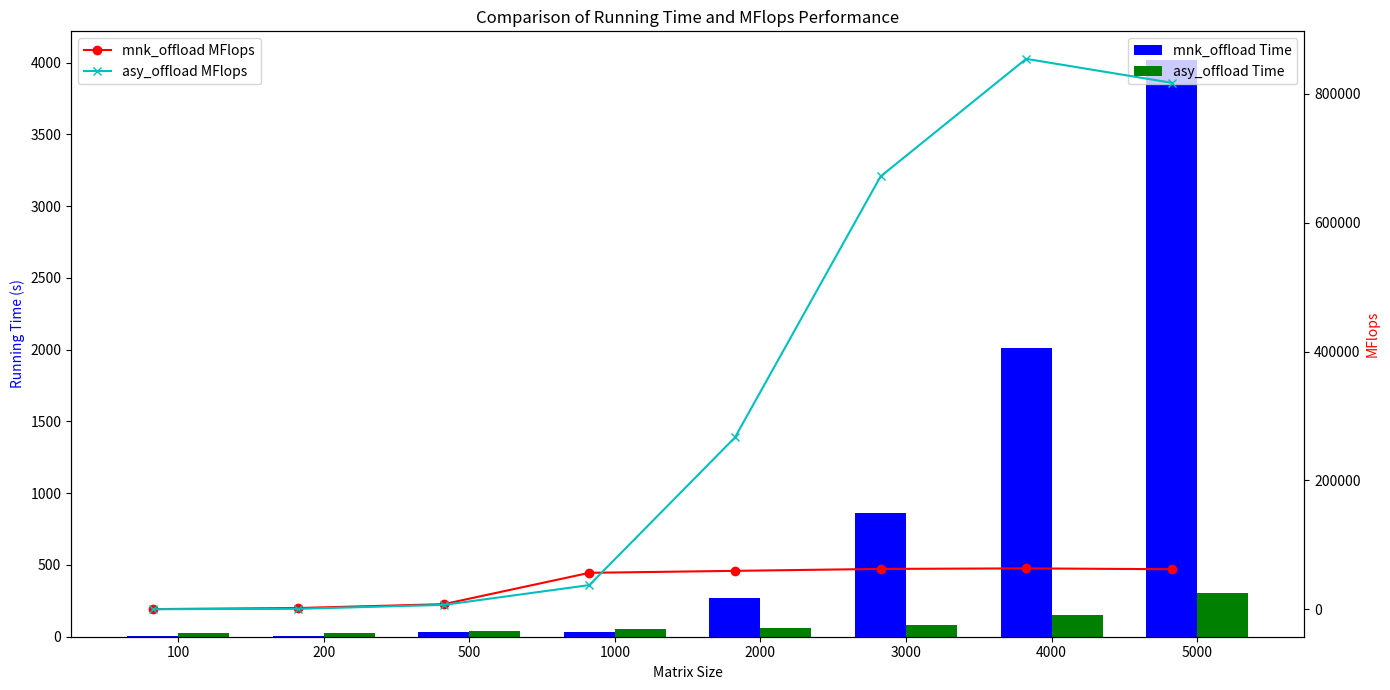

Write Python code to recreate this figure.
import matplotlib.pyplot as plt

# Sizes
sizes = [100, 200, 500, 1000, 2000, 3000, 4000, 5000]

# Running times (Time) for both versions
times_mnk = [8.320808, 8.239031, 31.617880, 35.118103, 267.481089, 860.233068, 2013.257027, 4017.425060]
times_asy = [25.475979, 23.306847, 36.955833, 53.302050, 59.966803, 80.337048, 149.775028, 305.895090]

# MFlops performance for both versions
mflops_mnk = [238.761, 1922.252, 7885.296, 56547.367, 59601.285, 62606.985, 63434.149, 62124.973]
mflops_asy = [78.387, 685.267, 6756.832, 37492.798, 266588.520, 671703.795, 854206.969, 817055.976]

# Set up the plotting layout
fig, ax1 = plt.subplots(figsize=(14, 7))

# Bar chart for running times
bar_width = 0.35
index = range(len(sizes))

bar1 = ax1.bar(index, times_mnk, bar_width, label='mnk_offload Time', color='b')
bar2 = ax1.bar([i + bar_width for i in index], times_asy, bar_width, label='asy_offload Time', color='g')

# Line chart for MFlops performance
ax2 = ax1.twinx()
line1 = ax2.plot(index, mflops_mnk, label='mnk_offload MFlops', color='r', marker='o')
line2 = ax2.plot(index, mflops_asy, label='asy_offload MFlops', color='c', marker='x')

# Labels, title, and legend
ax1.set_xlabel('Matrix Size')
ax1.set_ylabel('Running Time (s)', color='b')
ax2.set_ylabel('MFlops', color='r')
ax1.set_title('Comparison of Running Time and MFlops Performance')
ax1.set_xticks([i + bar_width / 2 for i in index])
ax1.set_xticklabels(sizes)
lines = line1 + line2
labels = [l.get_label() for l in lines]
ax2.legend(lines, labels, loc='upper left')
ax1.legend(loc='upper right')

# Show plot with a tight layout
plt.tight_layout()
plt.savefig('q4.png')